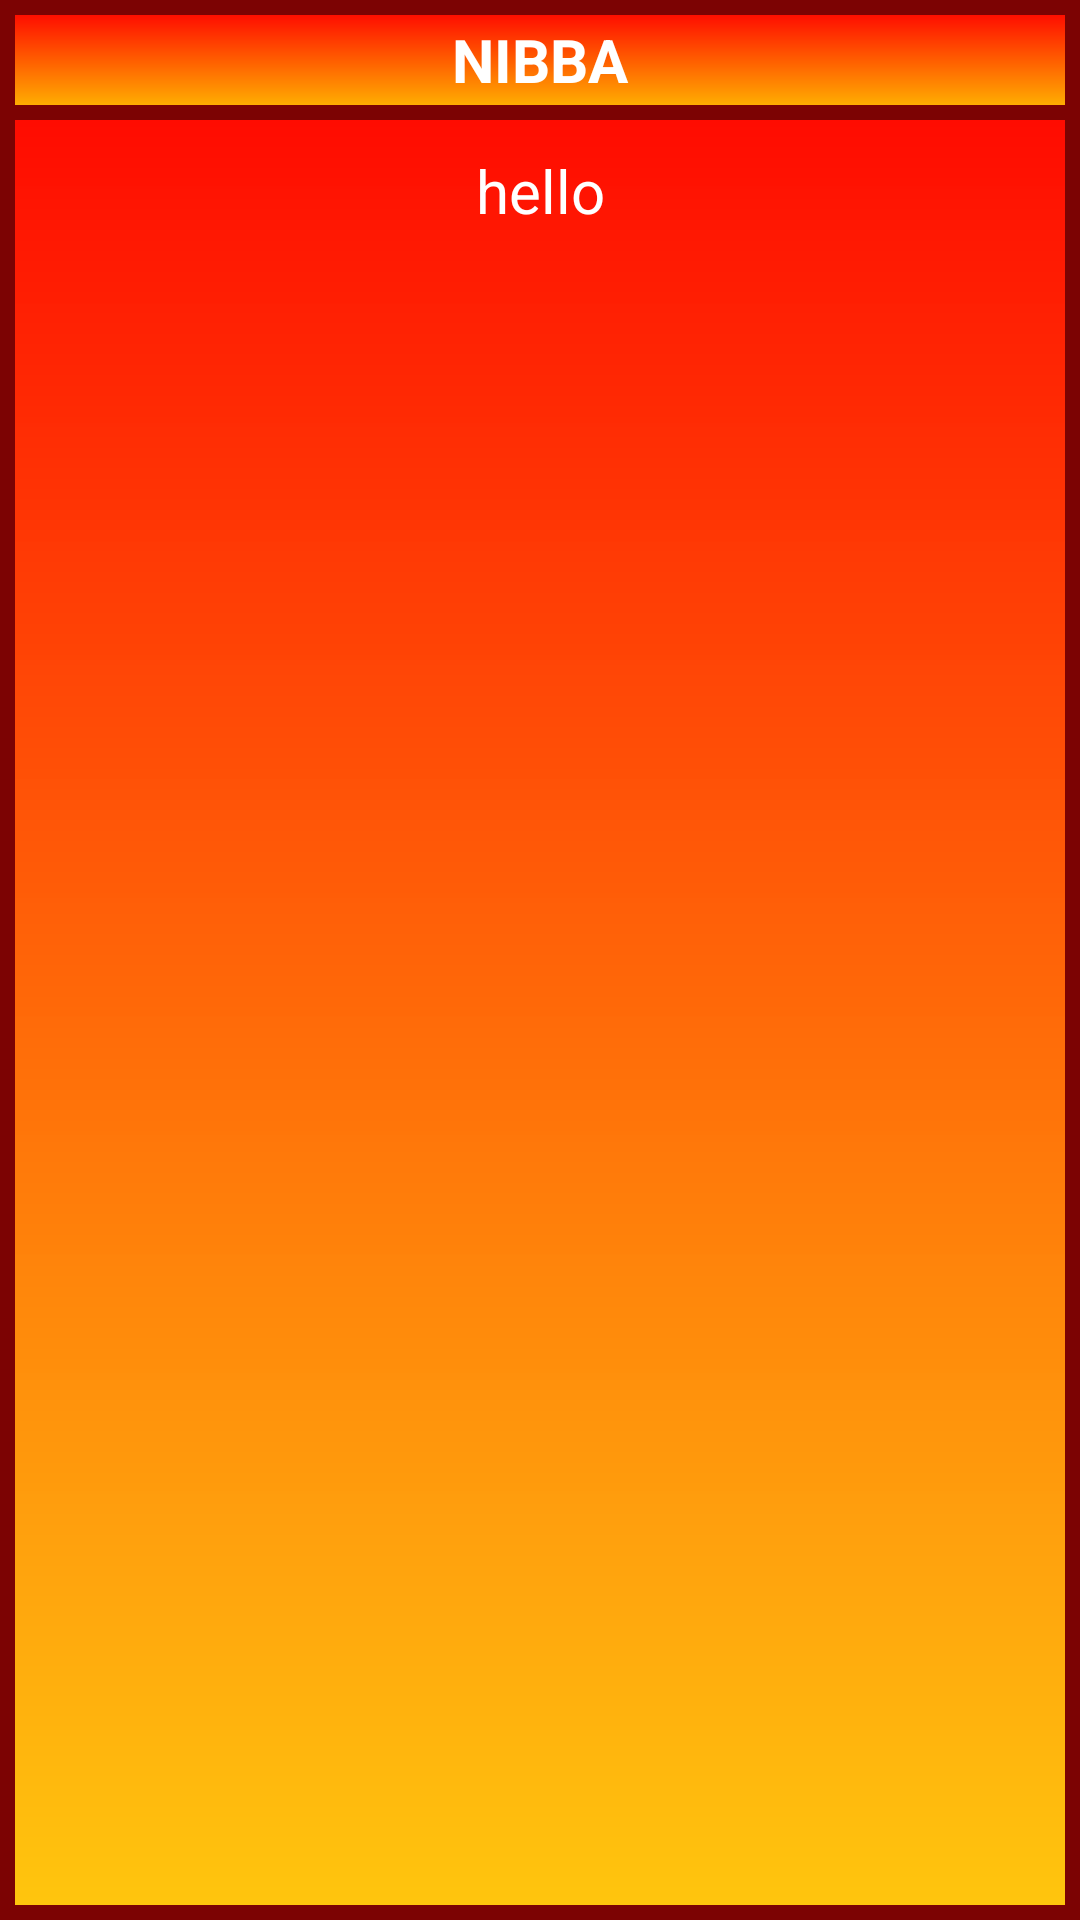

Layout XML and referenced resources for this Android screen:
<!-- AndroidManifest.xml: application theme AppTheme -->
<!-- res/layout/dialog_manufacturers.xml -->
<?xml version="1.0" encoding="utf-8"?>
<RelativeLayout
    xmlns:android="http://schemas.android.com/apk/res/android"
    android:layout_width="300dp"
    android:layout_height="200dp"
    android:background="@drawable/gradient"
    >

    <ImageView
        android:src="@drawable/gradient"
        android:layout_width="match_parent"
        android:layout_height="40dp"/>

        <TextView
            android:id="@+id/TVManudialog_name"
            android:layout_width="match_parent"
            android:layout_height="40dp"
            android:gravity="center"
            android:text="NIBBA"
            android:textColor="#ffffffff"
            android:textSize="20dp"
            android:textStyle="bold" />

        <Button
            android:id="@+id/ButtonManudialog_close"
            android:background="@drawable/ic_close"
            android:backgroundTint="@color/colorPrimaryDark"
            android:layout_width="30dp"
            android:layout_height="30dp"
            android:layout_alignParentRight="true"
            android:layout_margin="5dp"
            android:gravity="center_vertical"
            />

    <ScrollView
        android:layout_width="match_parent"
        android:layout_height="155dp"
        android:layout_below="@id/TVManudialog_name"
        android:padding="10dp"
        >

        <TextView
            android:id="@+id/TVManudialog_desc"
            android:layout_width="match_parent"
            android:layout_height="match_parent"
            android:text="hello"
            android:textSize="20dp"
            android:textColor="#ffffff"
            android:textAlignment="center"
            />


    </ScrollView>

</RelativeLayout>
<!-- resources referenced by this layout -->
<resources>
  <color name="colorPrimaryDark">#7C0303</color>
  <!-- drawable gradient (drawable) -->
  <shape xmlns:android="http://schemas.android.com/apk/res/android" android:shape="rectangle" >
      <gradient
          android:type="linear"
          android:centerX="19%"
          android:startColor="#F2FFC300"
          android:centerColor="#F2FF9D00"
          android:endColor="#FFFF0000"
          android:angle="90"
          />
      <stroke android:color="@color/colorPrimaryDark" android:width="5dp" />
  </shape>
  <style name="AppTheme" parent="Theme.Design.Light.NoActionBar">
  
          <item name="colorPrimary">#AC0000</item>
          <item name="colorPrimaryDark">#7C0303</item>
          <item name="colorAccent">#E1182F</item>
      </style>
</resources>
